Labelled photos from "pill_data_croped", an image-classification folder in desafin/hackaton_2_embb. The possible labels are: Lopmin, Nephin, Penzar ER.

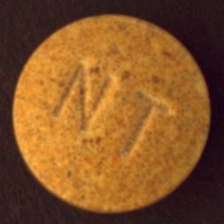
Label: Nephin

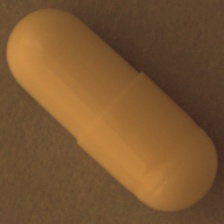
Label: Lopmin

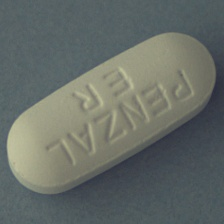
Label: Penzar ER

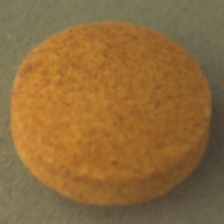
Label: Nephin

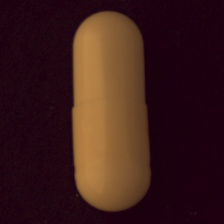
Label: Lopmin

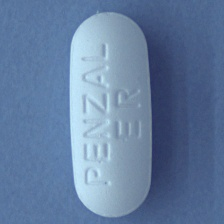
Label: Penzar ER
